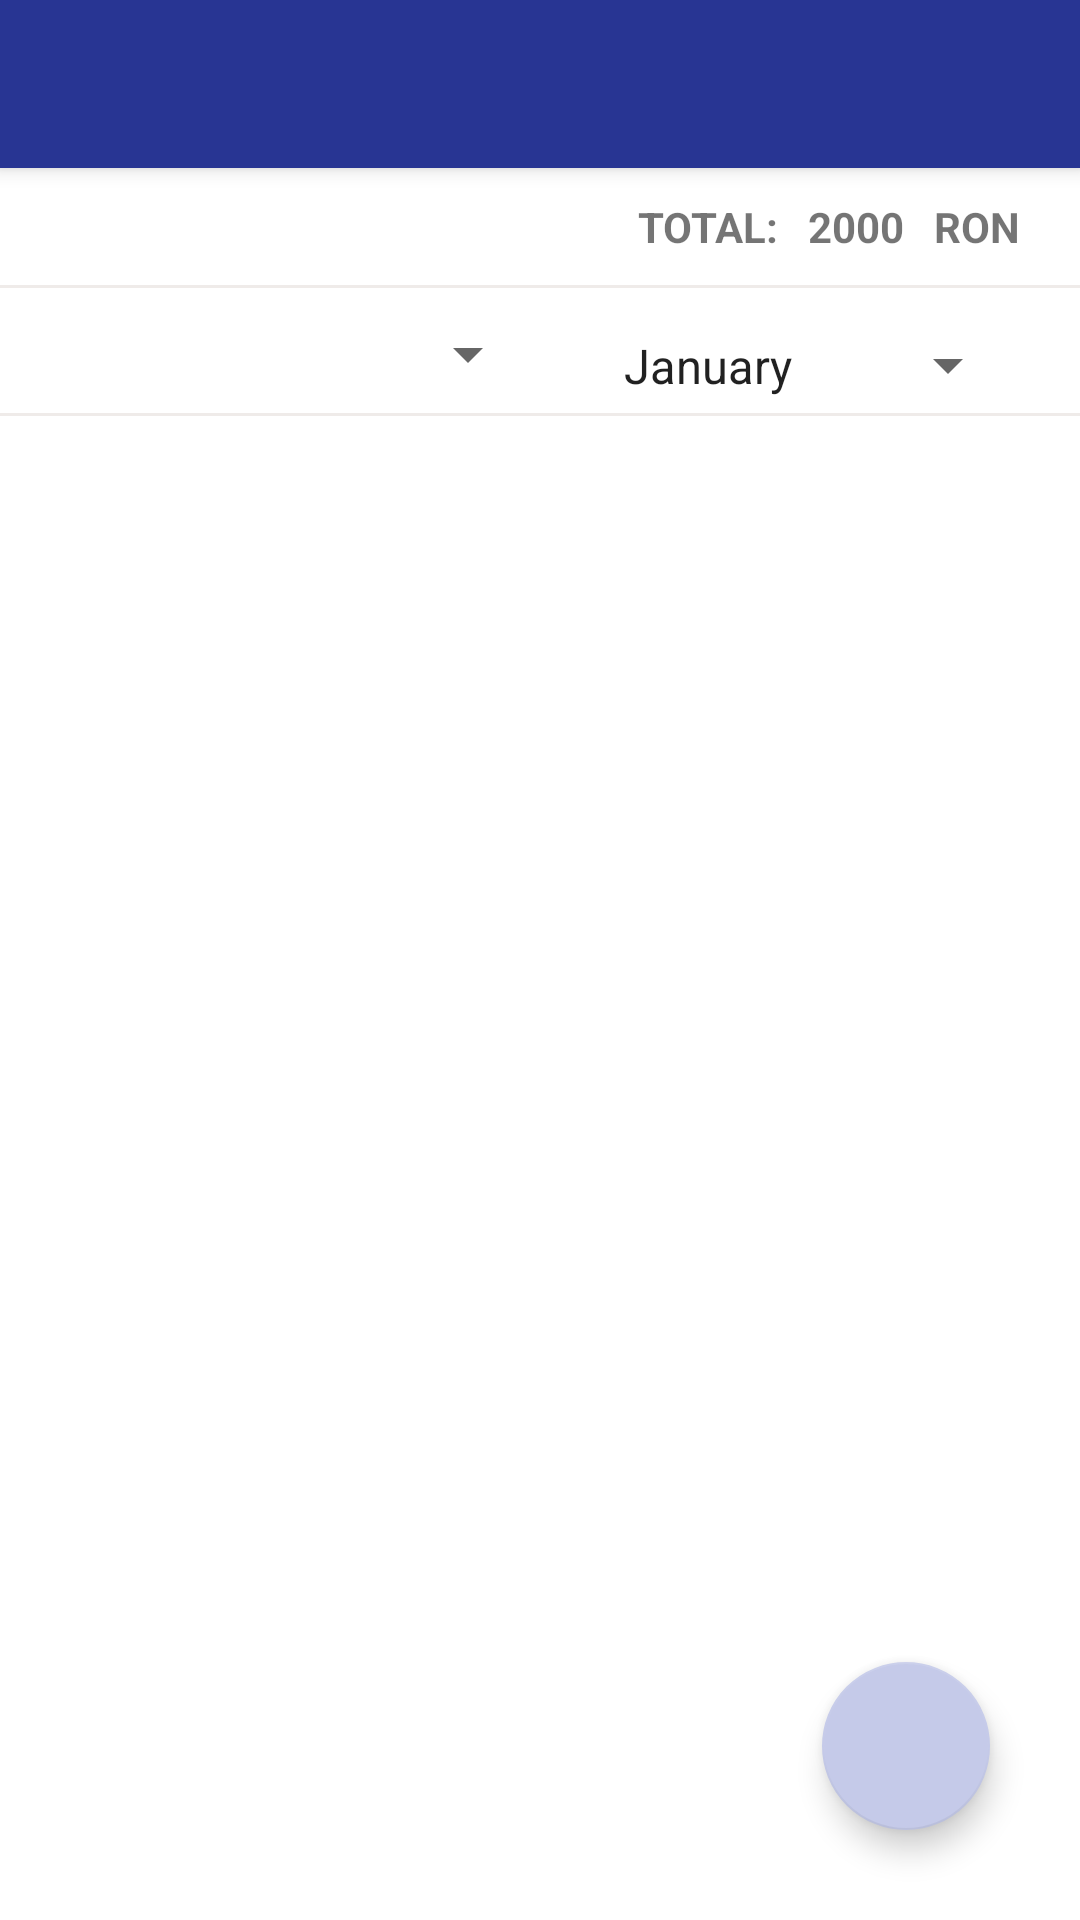

Produce the Android XML layout that renders to this screen, including the resource entries it uses.
<!-- AndroidManifest.xml: application theme AppTheme -->
<!-- res/layout/activity_calendar.xml -->
<?xml version="1.0" encoding="utf-8"?>
<androidx.coordinatorlayout.widget.CoordinatorLayout xmlns:android="http://schemas.android.com/apk/res/android"
    xmlns:app="http://schemas.android.com/apk/res-auto"
    xmlns:tools="http://schemas.android.com/tools"
    android:layout_width="match_parent"
    android:layout_height="match_parent"
    tools:context=".CostCalendar"
    android:background="@color/textPrimary">

        <com.google.android.material.appbar.AppBarLayout
            android:layout_width="match_parent"
            android:layout_height="wrap_content"
            android:theme="@style/AppTheme.AppBarOverlay">

            <androidx.appcompat.widget.Toolbar
                android:id="@+id/toolbar"
                android:layout_width="match_parent"
                android:layout_height="?attr/actionBarSize"
                android:background="?attr/colorPrimary"
                app:popupTheme="@style/AppTheme.PopupOverlay" />

        </com.google.android.material.appbar.AppBarLayout>

    <include layout="@layout/content_calendar" />

    <com.google.android.material.floatingactionbutton.FloatingActionButton
        android:id="@+id/fab"
        android:layout_width="wrap_content"
        android:layout_height="wrap_content"
        android:layout_gravity="bottom|end"
        android:layout_margin="@dimen/fab_margin"
        android:backgroundTint="@color/secondary"
        app:backgroundTint="@color/secondary"
        app:srcCompat="@drawable/ic_add_black_24dp"
        app:fabSize="normal"
        app:maxImageSize="35dp"/>

</androidx.coordinatorlayout.widget.CoordinatorLayout>
<!-- res/layout/content_calendar.xml (included above) -->
<?xml version="1.0" encoding="utf-8"?>
<LinearLayout xmlns:android="http://schemas.android.com/apk/res/android"
    xmlns:app="http://schemas.android.com/apk/res-auto"
    xmlns:tools="http://schemas.android.com/tools"
    android:layout_width="match_parent"
    android:layout_height="match_parent"
    android:orientation="vertical"
    app:layout_behavior="@string/appbar_scrolling_view_behavior"
    tools:context=".CostCalendar"
    tools:showIn="@layout/activity_calendar">

    <androidx.constraintlayout.widget.ConstraintLayout
        android:layout_width="match_parent"
        android:layout_height="wrap_content"
        android:padding="10dp">

        <TextView
            android:id="@+id/calendar_total_label"
            style="@style/CalendarTotal"
            android:text="@string/calendar_total_label"
            app:layout_constraintRight_toLeftOf="@id/calendar_total"
            app:layout_constraintTop_toTopOf="parent" />

        <TextView
            android:id="@+id/calendar_total"
            style="@style/CalendarTotal"
            android:text="2000"
            app:layout_constraintRight_toLeftOf="@id/calendar_total_currency"
            app:layout_constraintTop_toTopOf="parent" />

        <TextView
            android:id="@+id/calendar_total_currency"
            style="@style/CalendarTotal"
            android:text="@string/RON"
            app:layout_constraintRight_toRightOf="parent"
            app:layout_constraintTop_toTopOf="parent" />

    </androidx.constraintlayout.widget.ConstraintLayout>


    <TableRow
        android:id="@+id/hr1"
        android:layout_width="match_parent"
        android:layout_height="1dp"
        android:layout_marginBottom="10dp"
        android:background="@color/grey" />

    <LinearLayout
        android:layout_width="match_parent"
        android:layout_height="wrap_content"
        android:orientation="horizontal"
        android:weightSum="2">

        <Spinner
            android:id="@+id/year_spinner"
            android:layout_width="0dp"
            android:layout_height="wrap_content"
            android:layout_marginStart="@dimen/cost_item_margin"
            android:layout_weight="1"
            android:paddingTop="@dimen/spinner_padding"
            android:paddingBottom="@dimen/spinner_padding"
            android:textAlignment="center" />

        <Spinner
            android:id="@+id/month_spinner"
            android:layout_width="0dp"
            android:layout_height="wrap_content"
            android:layout_marginEnd="@dimen/cost_item_margin"
            android:layout_weight="1"
            android:entries="@array/months_array"
            android:paddingTop="@dimen/spinner_padding"
            android:paddingBottom="@dimen/spinner_padding"
            android:textAlignment="center" />

    </LinearLayout>

    <TableRow
        android:id="@+id/hr2"
        android:layout_width="match_parent"
        android:layout_height="1dp"
        android:layout_marginBottom="10dp"
        android:background="@color/grey" />

    <androidx.recyclerview.widget.RecyclerView
        android:id="@+id/recyclerview"
        android:layout_width="match_parent"
        android:layout_height="wrap_content" />

    <TextView
        android:id="@+id/empty_label"
        android:layout_width="match_parent"
        android:layout_height="wrap_content"
        android:layout_marginTop="20dp"
        android:text="@string/empty_costs"
        android:textAlignment="center"
        android:visibility="invisible" />

</LinearLayout>
<!-- resources referenced by this layout -->
<resources>
  <string-array name="months_array">
          <item>January</item>
          <item>February</item>
          <item>March</item>
          <item>April</item>
          <item>May</item>
          <item>June</item>
          <item>July</item>
          <item>August</item>
          <item>September</item>
          <item>October</item>
          <item>November</item>
          <item>December</item>
      </string-array>
  <color name="grey">#efebe9</color>
  <color name="secondary">#c5cae9</color>
  <color name="textPrimary">#ffffff</color>
  <dimen name="cost_item_margin">20dp</dimen>
  <dimen name="fab_margin">30dp</dimen>
  <dimen name="spinner_padding">5dp</dimen>
  <string name="RON">RON</string>
  <string name="calendar_total_label">TOTAL:</string>
  <string name="empty_costs">No Costs for this month</string>
  <style name="AppTheme.AppBarOverlay" parent="ThemeOverlay.AppCompat.Dark.ActionBar" />
  <style name="AppTheme.PopupOverlay" parent="ThemeOverlay.AppCompat.Light" />
  <style name="CalendarTotal">
          <item name="android:layout_width">wrap_content</item>
          <item name="android:layout_height">wrap_content</item>
          <item name="android:layout_marginRight">10dp</item>
          <item name="android:textStyle">bold</item>
      </style>
  <style name="AppTheme" parent="Theme.AppCompat.Light.DarkActionBar">
          <item name="colorPrimary">@color/primary</item>
          <item name="colorPrimaryDark">@color/primaryDark</item>
          <item name="android:actionBarStyle">@style/ActionBar</item>
      </style>
  <color name="primary">#283593</color>
  <color name="primaryDark">#001064</color>
  <style name="ActionBar" parent="Widget.AppCompat.Light.ActionBar.Solid.Inverse">
          <item name="android:background">@color/primary</item>
      </style>
</resources>
